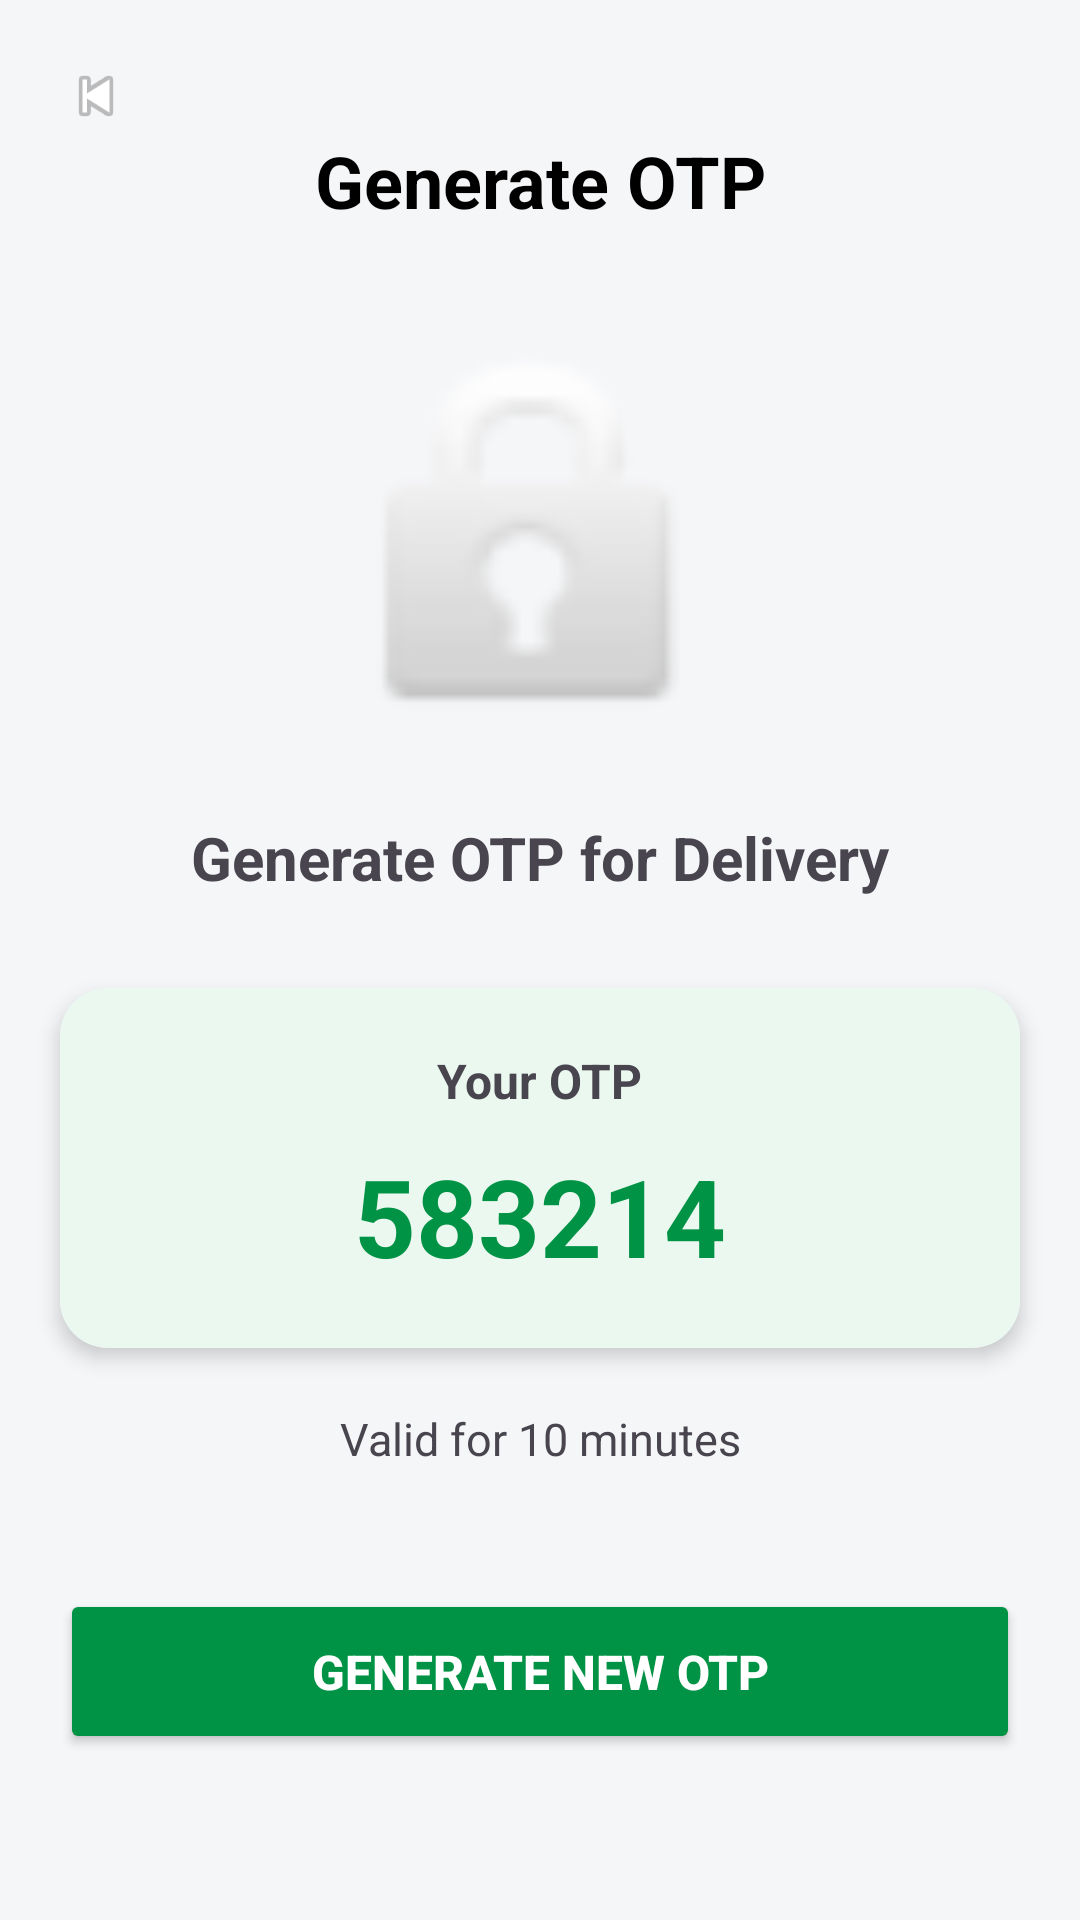

Reconstruct the res/layout file that produces this screen, plus the resources it refers to.
<!-- AndroidManifest.xml: application theme Theme.UNIDROP -->
<!-- res/layout/activity_generate_otp.xml -->
<?xml version="1.0" encoding="utf-8"?>
<androidx.constraintlayout.widget.ConstraintLayout
    xmlns:android="http://schemas.android.com/apk/res/android"
    xmlns:app="http://schemas.android.com/apk/res-auto"
    android:layout_width="match_parent"
    android:layout_height="match_parent"
    android:background="#F5F6F8">

    
    <ImageView
        android:id="@+id/backBtn"
        android:layout_width="24dp"
        android:layout_height="24dp"
        android:layout_marginStart="20dp"
        android:layout_marginTop="20dp"
        android:src="@android:drawable/ic_media_previous"
        app:layout_constraintStart_toStartOf="parent"
        app:layout_constraintTop_toTopOf="parent"/>

    
    <TextView
        android:id="@+id/titleText"
        android:layout_width="wrap_content"
        android:layout_height="wrap_content"
        android:text="Generate OTP"
        android:textSize="24sp"
        android:textStyle="bold"
        android:textColor="#000000"
        app:layout_constraintTop_toBottomOf="@id/backBtn"
        app:layout_constraintStart_toStartOf="parent"
        app:layout_constraintEnd_toEndOf="parent"/>

    
    <ImageView
        android:id="@+id/otpImage"
        android:layout_width="150dp"
        android:layout_height="150dp"
        android:layout_marginTop="30dp"
        android:src="@android:drawable/ic_lock_idle_lock"
        app:layout_constraintTop_toBottomOf="@id/titleText"
        app:layout_constraintStart_toStartOf="parent"
        app:layout_constraintEnd_toEndOf="parent"/>

    
    <TextView
        android:id="@+id/descText"
        android:layout_width="wrap_content"
        android:layout_height="wrap_content"
        android:text="Generate OTP for Delivery"
        android:textSize="20sp"
        android:textStyle="bold"
        android:layout_marginTop="16dp"
        app:layout_constraintTop_toBottomOf="@id/otpImage"
        app:layout_constraintStart_toStartOf="parent"
        app:layout_constraintEnd_toEndOf="parent"/>

    
    <androidx.cardview.widget.CardView
        android:id="@+id/otpCard"
        android:layout_width="320dp"
        android:layout_height="120dp"
        android:layout_marginTop="30dp"
        app:cardCornerRadius="16dp"
        app:cardElevation="4dp"
        app:layout_constraintTop_toBottomOf="@id/descText"
        app:layout_constraintStart_toStartOf="parent"
        app:layout_constraintEnd_toEndOf="parent">

        <LinearLayout
            android:layout_width="match_parent"
            android:layout_height="match_parent"
            android:orientation="vertical"
            android:gravity="center"
            android:background="#EAF8EF">

            <TextView
                android:layout_width="wrap_content"
                android:layout_height="wrap_content"
                android:text="Your OTP"
                android:textStyle="bold"
                android:textSize="16sp"/>

            <TextView
                android:id="@+id/txtOtp"
                android:layout_width="wrap_content"
                android:layout_height="wrap_content"
                android:text="583214"
                android:textSize="36sp"
                android:textStyle="bold"
                android:textColor="#009245"
                android:layout_marginTop="10dp"/>

        </LinearLayout>

    </androidx.cardview.widget.CardView>

    
    <TextView
        android:id="@+id/validText"
        android:layout_width="wrap_content"
        android:layout_height="wrap_content"
        android:text="Valid for 10 minutes"
        android:textSize="15sp"
        android:layout_marginTop="20dp"
        app:layout_constraintTop_toBottomOf="@id/otpCard"
        app:layout_constraintStart_toStartOf="parent"
        app:layout_constraintEnd_toEndOf="parent"/>

    
    <Button
        android:id="@+id/btnGenerateOtp"
        android:layout_width="320dp"
        android:layout_height="55dp"
        android:text="Generate New OTP"
        android:textColor="#FFFFFF"
        android:textStyle="bold"
        android:textSize="16sp"
        android:backgroundTint="#009245"
        android:layout_marginTop="40dp"
        app:layout_constraintTop_toBottomOf="@id/validText"
        app:layout_constraintStart_toStartOf="parent"
        app:layout_constraintEnd_toEndOf="parent"/>

</androidx.constraintlayout.widget.ConstraintLayout>
<!-- resources referenced by this layout -->
<resources>
  <style name="Theme.UNIDROP" parent="Base.Theme.UNIDROP" />
  <style name="Base.Theme.UNIDROP" parent="Theme.Material3.DayNight.NoActionBar">
          
          
      </style>
</resources>
